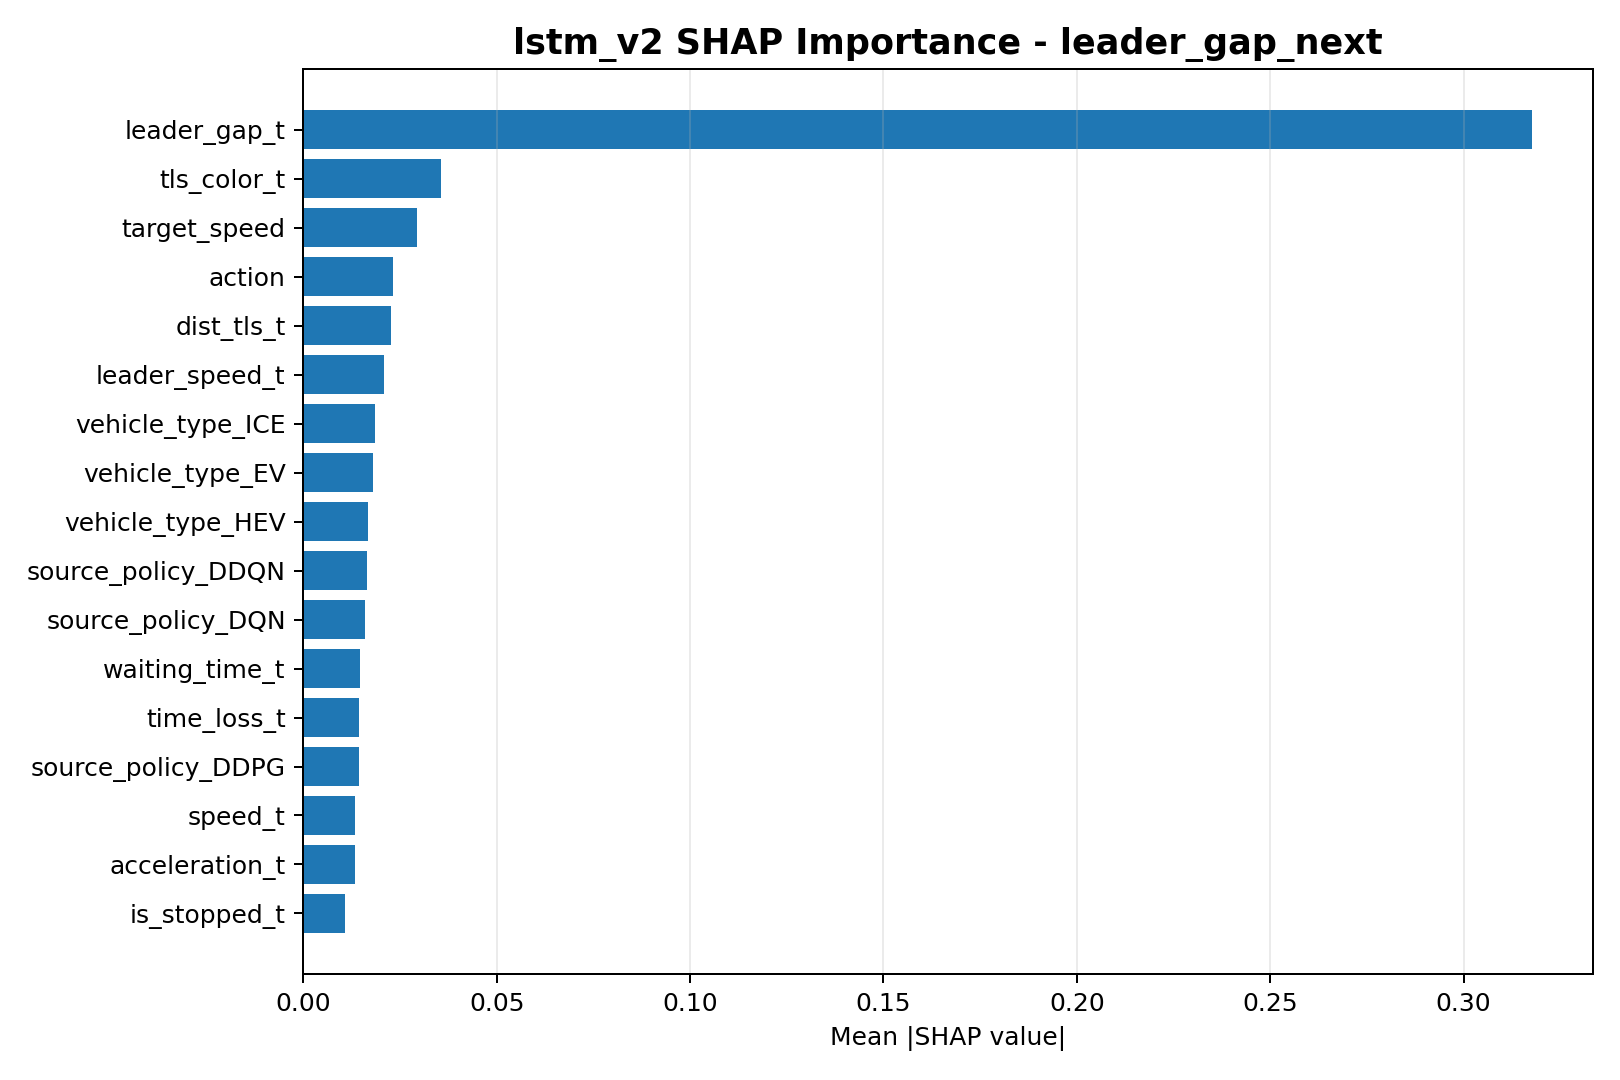

The file beside this chart, header and first rows:
feature, mean_abs_shap
leader_gap_t, 0.3176
tls_color_t, 0.03551
target_speed, 0.0295
action, 0.02319
dist_tls_t, 0.02259
leader_speed_t, 0.02087
vehicle_type_ICE, 0.01846
vehicle_type_EV, 0.01799
vehicle_type_HEV, 0.0168
source_policy_DDQN, 0.01652
source_policy_DQN, 0.01605
waiting_time_t, 0.01465
time_loss_t, 0.01447
source_policy_DDPG, 0.01434
speed_t, 0.01342
acceleration_t, 0.01335
is_stopped_t, 0.0108
